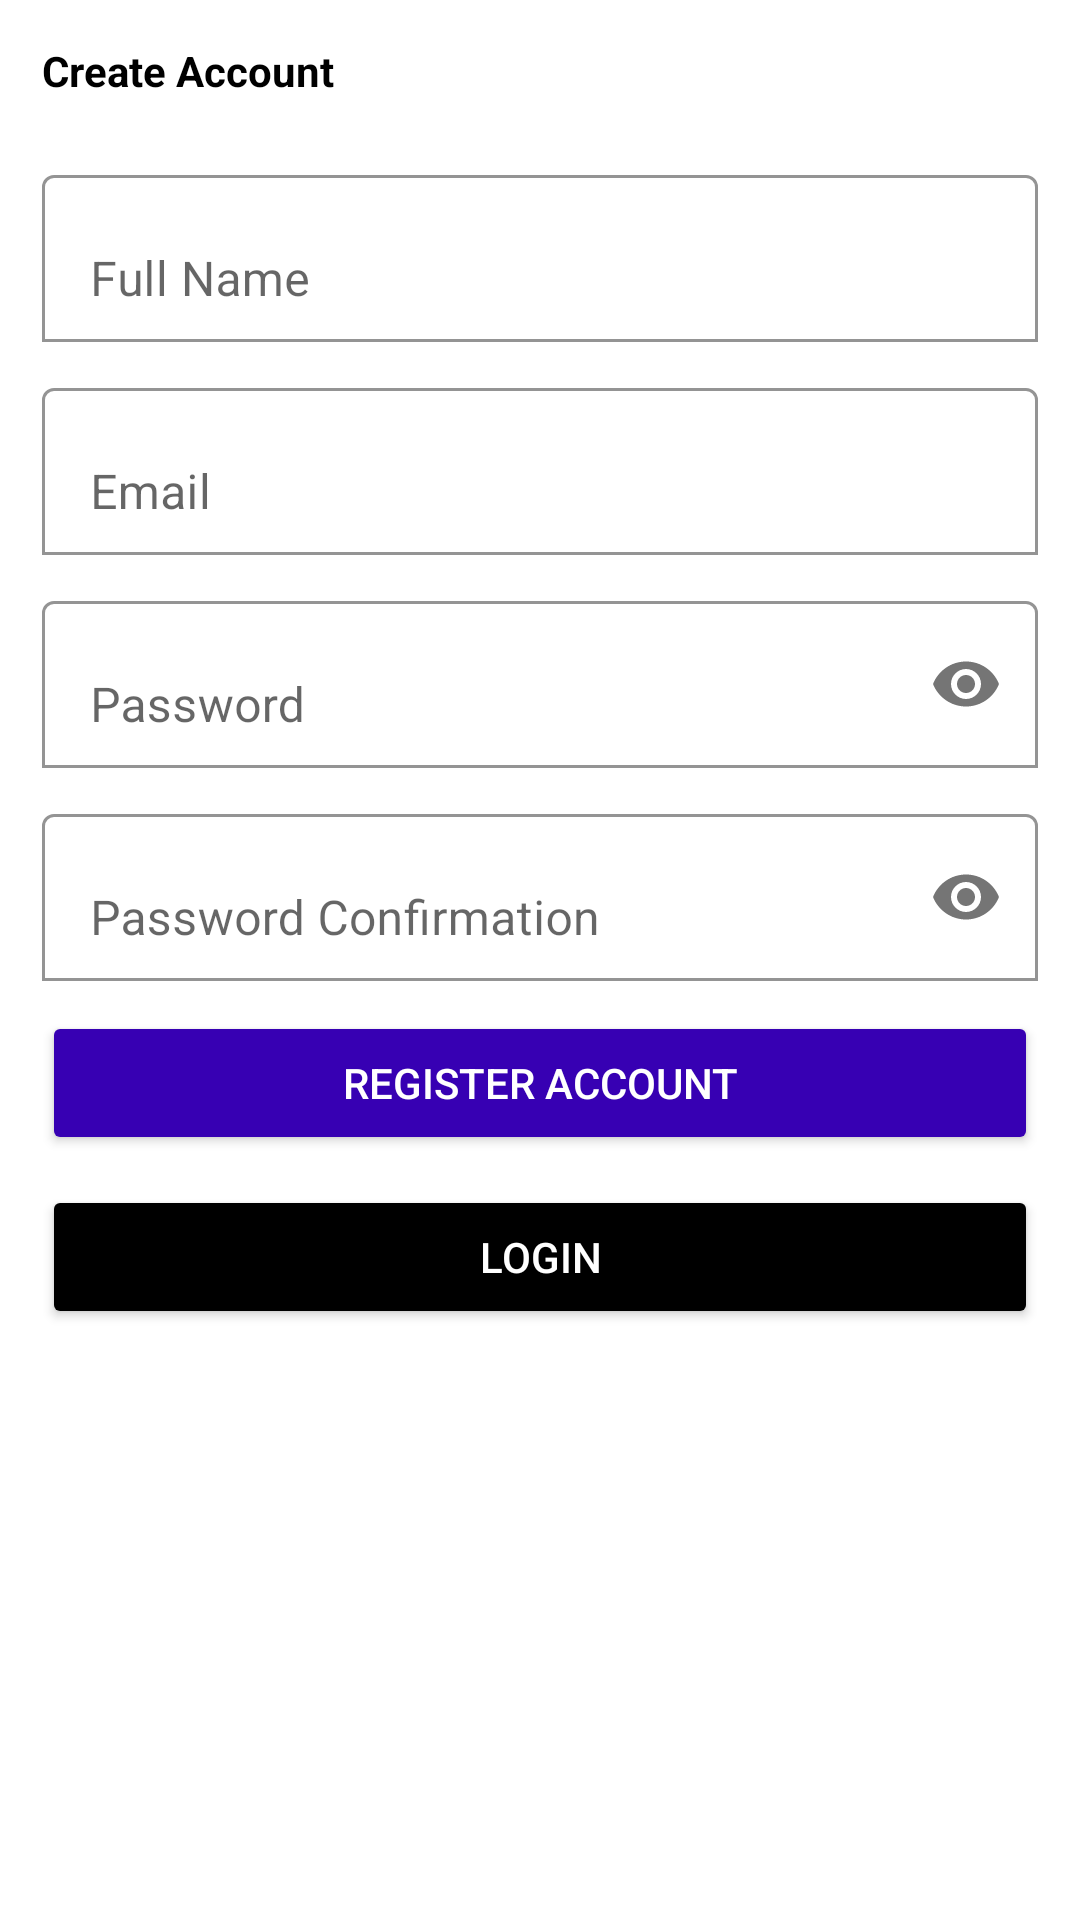

This screen was rendered from an Android layout file. Write that file and the resources it references.
<!-- AndroidManifest.xml: application theme Theme.Tubes_mobile -->
<!-- res/layout/activity_register.xml -->
<?xml version="1.0" encoding="utf-8"?>
<ScrollView xmlns:android="http://schemas.android.com/apk/res/android"
    xmlns:app="http://schemas.android.com/apk/res-auto"
    xmlns:tools="http://schemas.android.com/tools"
    android:layout_width="match_parent"
    android:layout_height="match_parent"
    tools:context=".RegisterActivity">
<LinearLayout
    android:layout_width="match_parent"
    android:layout_height="wrap_content"
    android:orientation="vertical"
        android:padding="14dp">
        <TextView
            android:layout_width="wrap_content"
            android:layout_height="wrap_content"
            android:text="Create Account"
            android:textColor="@color/black"
            android:textStyle="bold"/>
        <com.google.android.material.textfield.TextInputLayout
            android:layout_width="match_parent"
            android:layout_height="wrap_content"
            android:layout_marginTop="20dp"
            app:boxBackgroundMode="outline"
            app:boxBackgroundColor="@color/white">
            <EditText
                android:id="@+id/name"
                android:layout_width="match_parent"
                android:layout_height="wrap_content"
                android:hint="Full Name"
                android:inputType="textPersonName"/>
        </com.google.android.material.textfield.TextInputLayout>
        <com.google.android.material.textfield.TextInputLayout
            android:layout_width="match_parent"
            android:layout_height="wrap_content"
            android:layout_marginTop="10dp"
            app:boxBackgroundColor="@color/white"
            app:boxBackgroundMode="outline">
            <EditText
                android:id="@+id/email"
                android:layout_width="match_parent"
                android:layout_height="wrap_content"
                android:hint="Email"
                android:inputType="textEmailAddress"/>
        </com.google.android.material.textfield.TextInputLayout>
        <com.google.android.material.textfield.TextInputLayout
            android:layout_width="match_parent"
            android:layout_height="wrap_content"
            android:layout_marginTop="10dp"
            app:boxBackgroundColor="@color/white"
            app:boxBackgroundMode="outline"
            app:passwordToggleEnabled="true">

            <EditText
                android:id="@+id/password"
                android:layout_width="match_parent"
                android:layout_height="wrap_content"
                android:hint="Password"
                android:inputType="textPassword"/>
    </com.google.android.material.textfield.TextInputLayout>
        <com.google.android.material.textfield.TextInputLayout
            android:layout_width="match_parent"
            android:layout_height="match_parent"
            android:layout_marginTop="10dp"
            app:boxBackgroundColor="@color/white"
            app:boxBackgroundMode="outline"
            app:passwordToggleEnabled="true">
            <EditText
                android:id="@+id/password_conf"
                android:layout_width="match_parent"
                android:layout_height="wrap_content"
                android:hint="Password Confirmation"
                android:inputType="textPassword"/>
    </com.google.android.material.textfield.TextInputLayout>
    <Button
        android:id="@+id/btn_register"
        android:layout_width="match_parent"
        android:layout_height="wrap_content"
        android:layout_marginTop="10dp"
        android:backgroundTint="@color/purple_700"
        android:textColor="@color/white"
        android:text="register account"/>.
    <Button
        android:id="@+id/btn_login"
        android:layout_width="match_parent"
        android:layout_height="wrap_content"
        android:layout_marginTop="10dp"
        android:backgroundTint="@color/black"
        android:textColor="@color/white"
        android:text="login"/>.





</LinearLayout>
    </ScrollView>
<!-- resources referenced by this layout -->
<resources>
  <style name="Theme.Tubes_mobile" parent="Theme.MaterialComponents.DayNight.DarkActionBar">
          
          <item name="colorPrimary">@color/purple_500</item>
          <item name="colorPrimaryVariant">@color/purple_700</item>
          <item name="colorOnPrimary">@color/white</item>
          
          <item name="colorSecondary">@color/teal_200</item>
          <item name="colorSecondaryVariant">@color/teal_700</item>
          <item name="colorOnSecondary">@color/black</item>
          
          <item name="android:statusBarColor" tools:targetApi="l">?attr/colorPrimaryVariant</item>
          
      </style>
  <!-- not gathered from this repository: default colours our renderer supplied (Android Studio template values) -->
  <color name="purple_500">#FF6200EE</color>
  <color name="purple_700">#FF3700B3</color>
  <color name="teal_200">#FF03DAC5</color>
  <color name="teal_700">#FF018786</color>
  <color name="black">#FF000000</color>
  <color name="white">#FFFFFFFF</color>
</resources>
